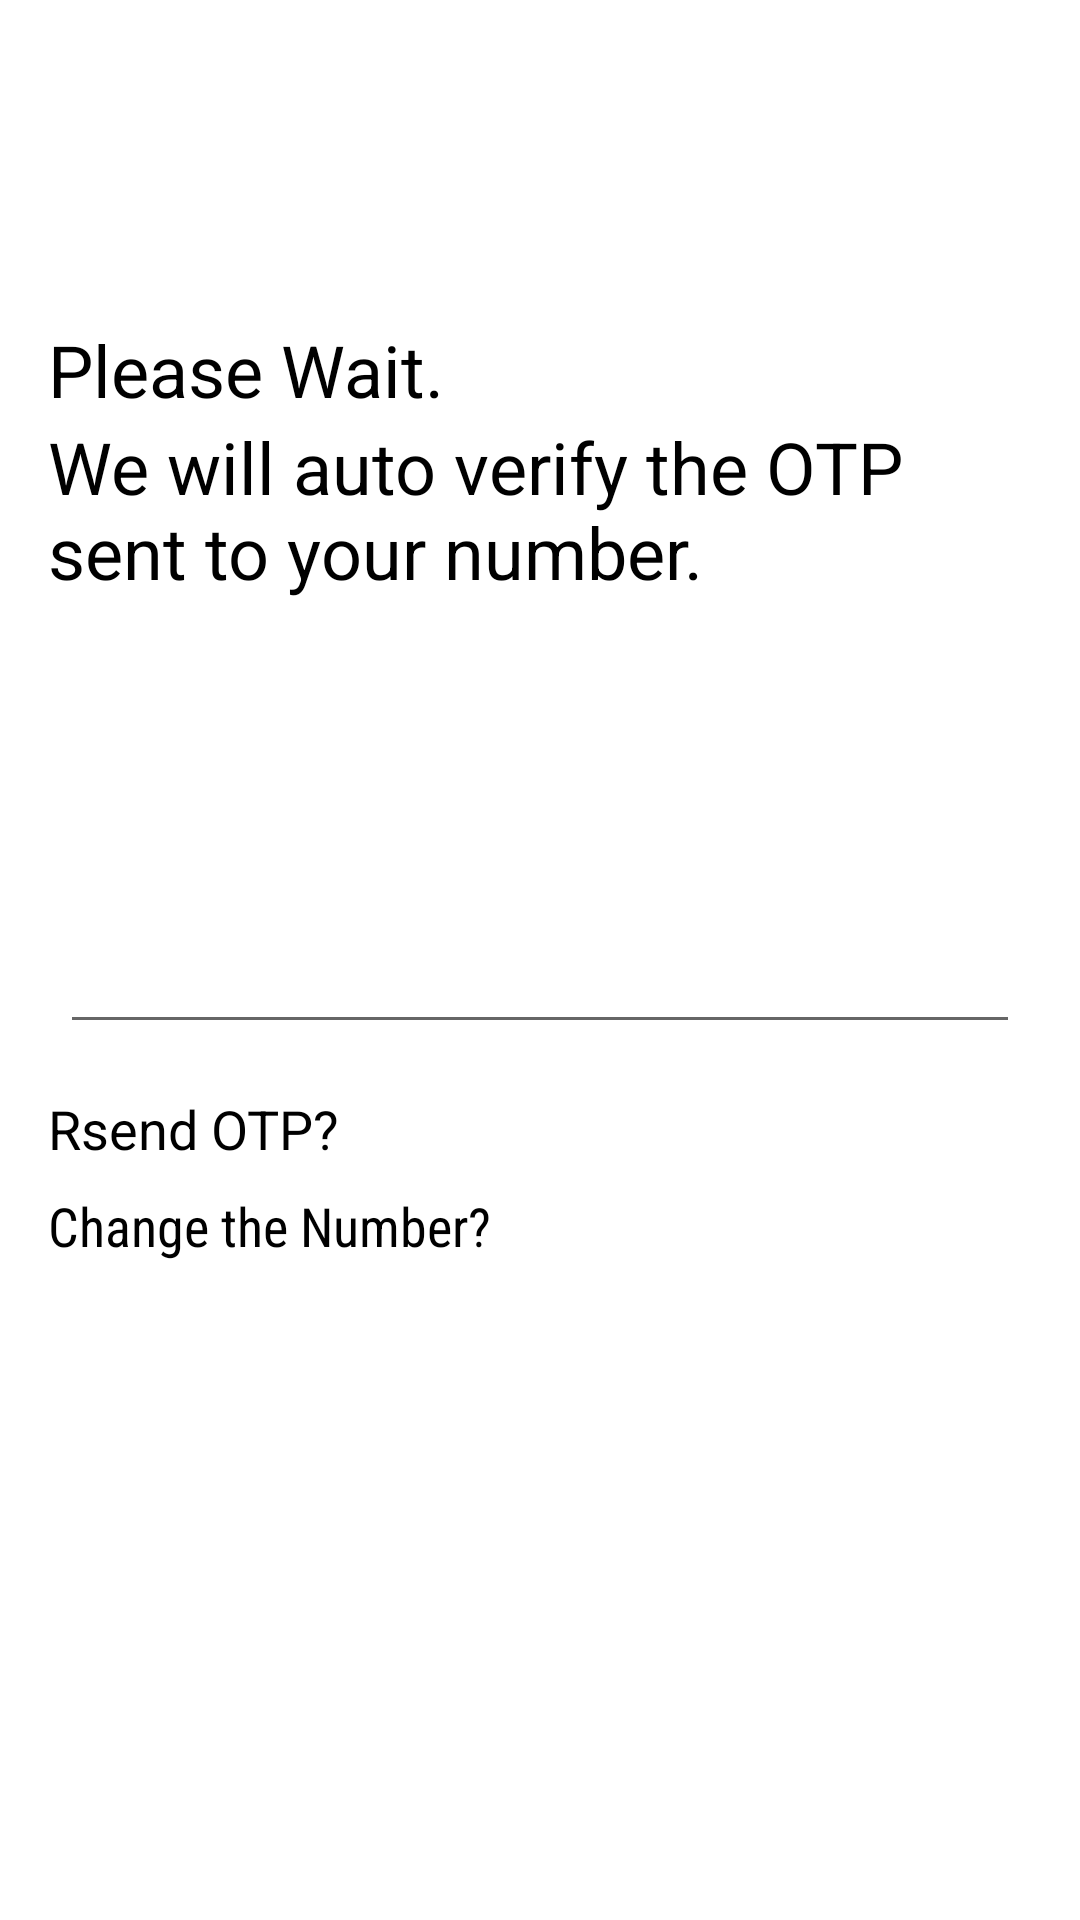

Write the Android layout XML for this screen, with the resource values it uses.
<!-- AndroidManifest.xml: activity theme NoActionBarTheme -->
<!-- res/layout/activity_otp_login.xml -->
<?xml version="1.0" encoding="utf-8"?>
<android.support.constraint.ConstraintLayout xmlns:android="http://schemas.android.com/apk/res/android"
    xmlns:app="http://schemas.android.com/apk/res-auto"
    xmlns:tools="http://schemas.android.com/tools"
    android:layout_width="match_parent"
    android:layout_height="match_parent"
    android:background="@color/white"
    tools:context=".ui.activities.OtpLoginActivity">

    <LinearLayout xmlns:android="http://schemas.android.com/apk/res/android"
        xmlns:app="http://schemas.android.com/apk/res-auto"
        android:layout_width="match_parent"
        android:layout_height="match_parent"
        android:fitsSystemWindows="true"
        android:weightSum="6"
        android:orientation="vertical">

        <android.support.v7.widget.Toolbar
            android:id="@+id/toolbar"
            android:minHeight="?attr/actionBarSize"
            android:layout_width="match_parent"
            android:layout_height="wrap_content"
            app:titleTextColor="@android:color/white"
            android:background="@color/white">

            <ImageButton
                android:layout_width="wrap_content"
                android:layout_height="wrap_content"
                android:layout_alignParentLeft="true"
                android:layout_alignParentTop="true"
                android:layout_marginLeft="8dp"
                android:layout_marginTop="8dp"
                android:layout_marginRight="5dp"
                android:layout_marginBottom="11dp"
                android:background="@color/white"
                android:onClick="upButtonCalled"
                android:src="@drawable/ic_arrow_back_black_24dp" />
        </android.support.v7.widget.Toolbar>
        <RelativeLayout
            android:id="@+id/rel_layout2"
            android:layout_width="match_parent"
            android:layout_height="wrap_content"
            android:layout_alignParentTop="true"
            android:layout_marginStart="16dp"
            android:layout_weight="6"
            android:layout_marginLeft="16dp"
            android:layout_marginTop="51dp"
            android:layout_marginEnd="16dp"
            android:layout_marginRight="16dp"
            android:layout_marginBottom="16dp"
            android:gravity="fill">

            <TextView
                android:id="@+id/txt_otpScreeen1"
                android:layout_width="wrap_content"
                android:layout_height="wrap_content"
                android:layout_alignParentStart="true"
                android:layout_alignParentTop="true"
                android:text="@string/txtView_otp1"
                android:textColor="@color/colorBlack"
                android:textSize="@dimen/txtSizes" />

            <TextView
                android:id="@+id/txt_otpScreeen2"
                android:layout_width="wrap_content"
                android:layout_height="wrap_content"
                android:layout_below="@+id/txt_otpScreeen1"
                android:layout_alignParentStart="true"
                android:layout_alignParentEnd="true"
                android:text="@string/txtView_otp2"
                android:textColor="@color/colorBlack"
                android:textSize="@dimen/txtSizes" />


            <EditText
                android:id="@+id/txt_otp"
                android:layout_width="match_parent"
                android:layout_height="wrap_content"
                android:layout_below="@+id/txt_otpScreeen2"
                android:layout_alignParentBottom="true"
                android:layout_centerHorizontal="true"
                android:layout_marginLeft="8dp"
                android:layout_marginTop="64dp"
                android:layout_marginEnd="8dp"
                android:ems="10"
                android:gravity="fill"
                android:inputType="phone"
                android:textAlignment="center"
                android:textColor="@color/colorBlue"
                android:textCursorDrawable="@color/colorBlue" />
        </RelativeLayout>
        <RelativeLayout
            android:layout_width="match_parent"
            android:layout_height="247dp"
            android:layout_weight="2"
            android:layout_marginStart="16dp"
            android:layout_marginEnd="16dp"
            android:layout_marginBottom="29dp">

            <TextView
                android:id="@+id/txt_otpScreen4"
                android:layout_width="wrap_content"
                android:layout_height="wrap_content"

                android:layout_alignParentStart="true"
                android:layout_alignParentTop="true"
                android:layout_marginBottom="8dp"
                android:text="@string/txt_resend_otp"
                android:textColor="@color/colorBlack"
                android:textSize="18sp" />

            <TextView
                android:layout_width="wrap_content"
                android:layout_height="wrap_content"
                android:layout_below="@+id/txt_otpScreen4"
                android:layout_alignParentStart="true"
                android:fontFamily="sans-serif-condensed"
                android:text="@string/txt_number_change"
                android:textColor="@color/colorBlack"
                android:textSize="18sp" />

            <ImageButton
                android:layout_width="wrap_content"
                android:layout_height="50dp"
                android:layout_alignParentTop="true"
                android:layout_alignParentEnd="true"
                android:layout_marginStart="64dp"
                android:layout_marginTop="0dp"
                android:layout_marginEnd="19dp"
                android:background="@drawable/img_button_corner"
                android:contentDescription="@string/img_btn_sign_in"
                android:onClick="submitOtp"
                android:src="@drawable/ic_arrow_forward_black_24dp" />


        </RelativeLayout>





    </LinearLayout>
</android.support.constraint.ConstraintLayout>
<!-- resources referenced by this layout -->
<resources>
  <color name="colorBlack">#000000</color>
  <color name="colorBlue">#311B92</color>
  <color name="white">#ffffff</color>
  <dimen name="txtSizes">24sp</dimen>
  <!-- drawable img_button_corner (drawable) -->
  <?xml version="1.0" encoding="utf-8"?>
  <shape
      android:shape="rectangle"
      xmlns:android="http://schemas.android.com/apk/res/android" >
      <corners android:radius="30dp" />
      <gradient
          android:startColor="#360c7d"
          android:centerColor="#6233FF"
          android:endColor="#0000ff" />
  </shape>
  <string name="img_btn_sign_in">Button Sign In</string>
  <string name="txtView_otp1">Please Wait.</string>
  <string name="txtView_otp2">We will auto verify the OTP sent to your number.</string>
  <string name="txt_number_change">Change the Number?</string>
  <string name="txt_resend_otp">Rsend OTP?</string>
  <style name="NoActionBarTheme" parent="Theme.AppCompat.Light.NoActionBar">
          
          <item name="colorPrimary">@color/colorPrimary</item>
          <item name="colorPrimaryDark">#000000</item>
          <item name="colorAccent">@color/colorAccent</item>
      </style>
  <color name="colorPrimary">#3F51B5</color>
  <color name="colorAccent">#FF4081</color>
</resources>
